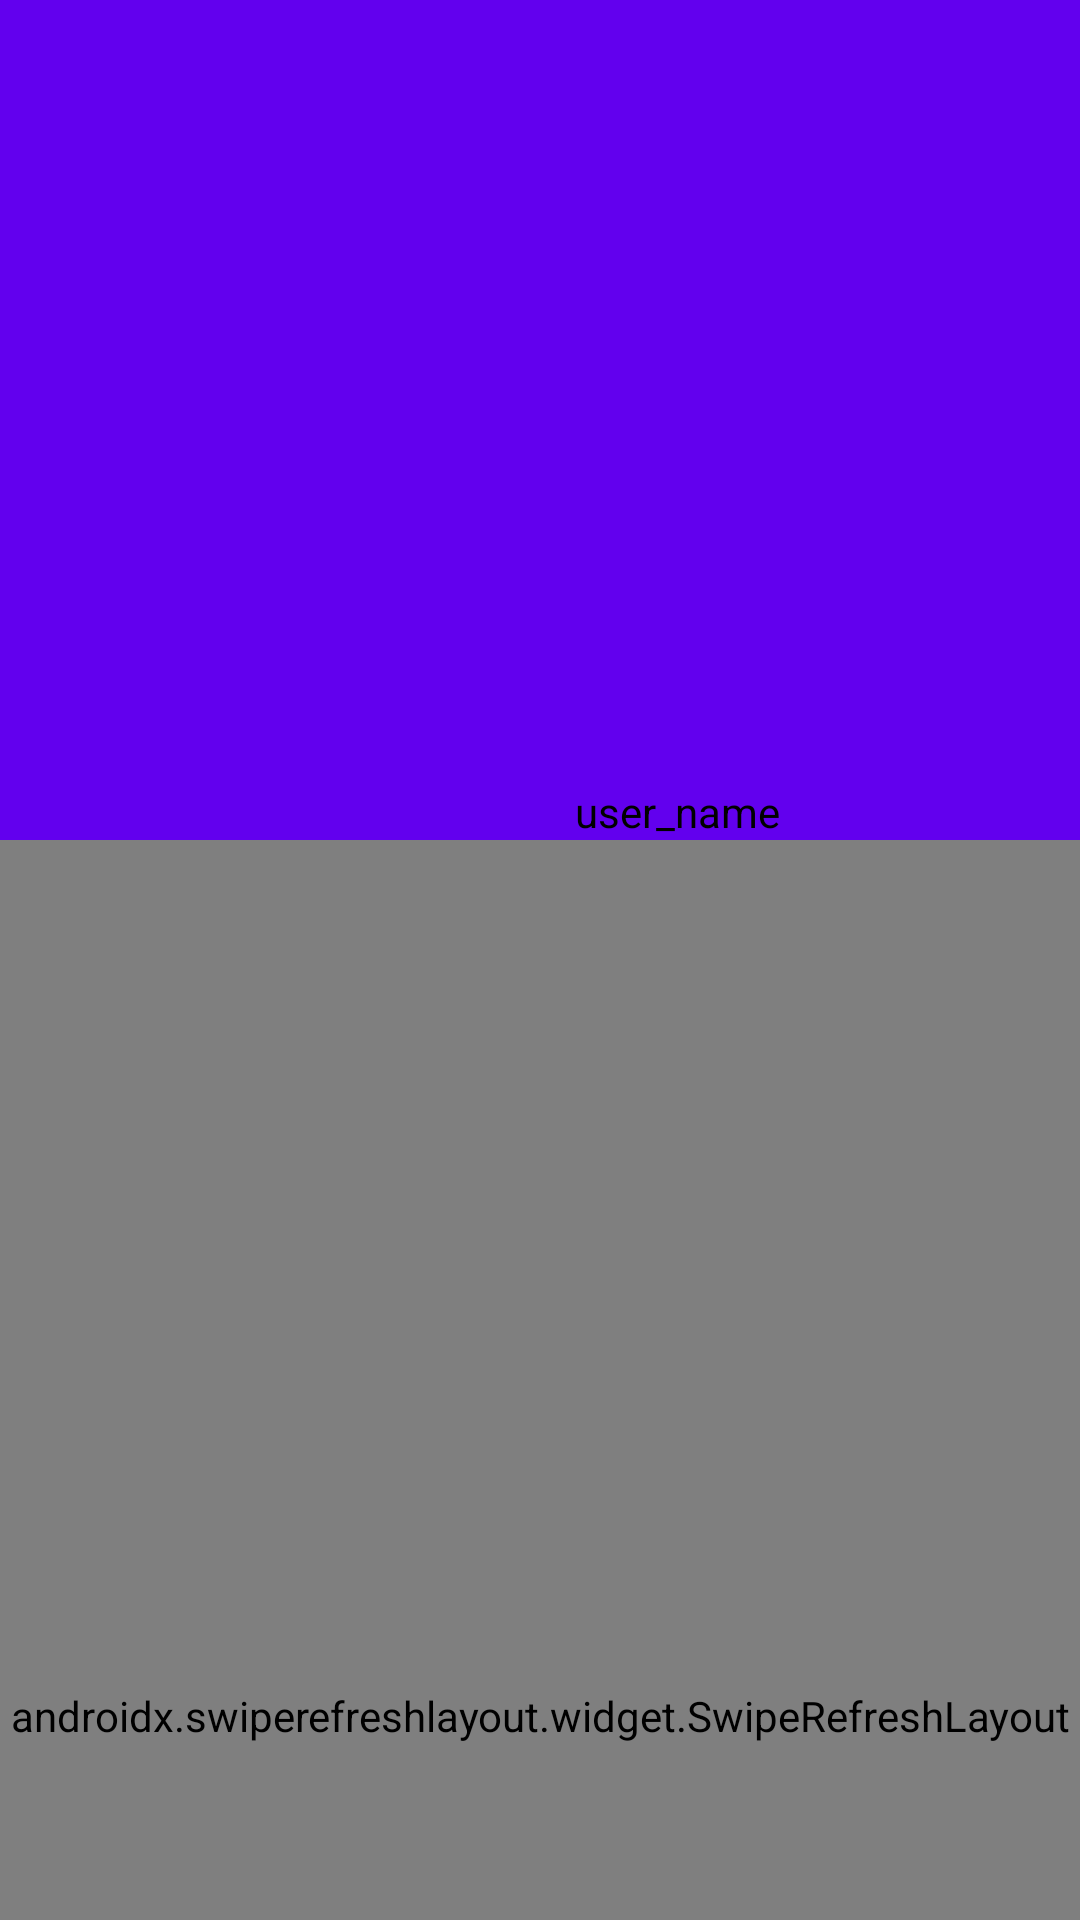

Reconstruct the res/layout file that produces this screen, plus the resources it refers to.
<!-- AndroidManifest.xml: activity theme AppTheme.NoActionBar -->
<!-- res/layout/activity_main.xml -->
<?xml version="1.0" encoding="utf-8"?>
<androidx.coordinatorlayout.widget.CoordinatorLayout xmlns:android="http://schemas.android.com/apk/res/android"
    xmlns:app="http://schemas.android.com/apk/res-auto"
    android:layout_width="match_parent"
    android:layout_height="match_parent"
    android:fitsSystemWindows="true">

    <com.google.android.material.appbar.AppBarLayout
        android:id="@+id/app_bar"
        android:layout_width="match_parent"
        android:layout_height="@dimen/app_bar_height"
        android:fitsSystemWindows="true"
        android:theme="@style/AppTheme.AppBarOverlay">

        <com.google.android.material.appbar.CollapsingToolbarLayout
            android:id="@+id/toolbar_layout"
            android:layout_width="match_parent"
            android:layout_height="match_parent"
            android:fitsSystemWindows="true"
            app:contentScrim="?attr/colorPrimary"
            app:layout_scrollFlags="scroll|exitUntilCollapsed"
            app:toolbarId="@+id/toolbar">

            <androidx.appcompat.widget.Toolbar
                android:id="@+id/toolbar"
                android:layout_width="match_parent"
                android:layout_height="?attr/actionBarSize"
                app:layout_collapseMode="pin"
                app:popupTheme="@style/AppTheme.PopupOverlay" />


            <ImageView
                android:id="@+id/friends_image_view"
                android:layout_width="match_parent"
                android:layout_height="match_parent"
                android:contentDescription="@string/profile_background"
                android:fitsSystemWindows="true"
                android:scaleType="centerCrop"
                android:src="@drawable/ic_launcher_background"
                app:layout_collapseMode="parallax" />

            <TextView
                android:id="@+id/username"
                android:layout_width="wrap_content"
                android:layout_height="wrap_content"
                android:layout_gravity="bottom|end"
                android:layout_marginEnd="@dimen/profile_name_margin"
                android:text="@string/default_user_name"
                android:textColor="@color/colorBlack" />


        </com.google.android.material.appbar.CollapsingToolbarLayout>
    </com.google.android.material.appbar.AppBarLayout>


    <androidx.swiperefreshlayout.widget.SwipeRefreshLayout
        android:id="@+id/swipe_container"
        android:layout_width="match_parent"
        android:layout_height="match_parent"
        app:layout_behavior="@string/appbar_scrolling_view_behavior">

        <androidx.recyclerview.widget.RecyclerView
            android:id="@+id/tweet_moments"
            android:layout_width="match_parent"
            android:layout_height="match_parent"
            android:layout_marginTop="@dimen/tweet_content_top_margin" />

    </androidx.swiperefreshlayout.widget.SwipeRefreshLayout>

    <ImageView
        android:id="@+id/fab"
        android:layout_width="80dp"
        android:layout_height="80dp"
        android:layout_margin="@dimen/fab_margin"
        android:contentDescription="@string/user_profile_image"
        app:layout_anchor="@id/app_bar"
        app:layout_anchorGravity="bottom|end" />

</androidx.coordinatorlayout.widget.CoordinatorLayout>
<!-- resources referenced by this layout -->
<resources>
  <color name="colorBlack">#000000</color>
  <dimen name="app_bar_height">280dp</dimen>
  <dimen name="fab_margin">10dp</dimen>
  <dimen name="profile_name_margin">100dp</dimen>
  <dimen name="tweet_content_top_margin">10dp</dimen>
  <string name="default_user_name">user_name</string>
  <string name="profile_background">profile background</string>
  <string name="user_profile_image">user profile image</string>
  <style name="AppTheme.AppBarOverlay" parent="ThemeOverlay.AppCompat.Dark.ActionBar" />
  <style name="AppTheme.PopupOverlay" parent="ThemeOverlay.AppCompat.Light" />
  <style name="AppTheme.NoActionBar">
          <item name="colorPrimary">@color/colorPrimary</item>
          <item name="colorPrimaryDark">@color/colorPrimaryDark</item>
          <item name="colorAccent">@color/colorAccent</item>
          <item name="windowActionBar">false</item>
          <item name="windowNoTitle">true</item>
      </style>
  <color name="colorPrimary">#6200EE</color>
  <color name="colorPrimaryDark">#3700B3</color>
  <color name="colorAccent">#03DAC5</color>
</resources>
